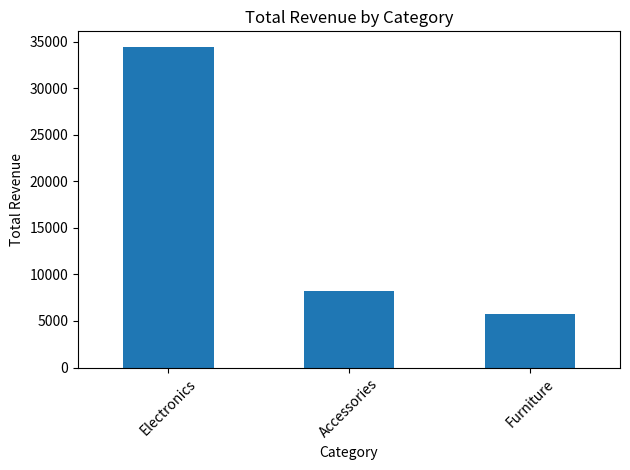

Recreate this plot in Python.
import pandas as pd
import matplotlib.pyplot as plt


# Create sample product sales data
data = {
    "Product": [
        "Laptop",
        "Mouse",
        "Keyboard",
        "Monitor",
        "Headphones",
        "Phone",
        "Tablet",
        "Charger",
        "Desk",
        "Chair",
    ],
    "Category": [
        "Electronics",
        "Accessories",
        "Accessories",
        "Electronics",
        "Accessories",
        "Electronics",
        "Electronics",
        "Accessories",
        "Furniture",
        "Furniture",
    ],
    "Price": [900, 25, 45, 250, 70, 700, 400, 30, 200, 150],
    "Units_Sold": [12, 80, 45, 20, 35, 18, 15, 60, 10, 25],
}

df = pd.DataFrame(data)

# Calculate total revenue for each product
df["Total_Revenue"] = df["Price"] * df["Units_Sold"]

print("Product Sales Data:")
print(df)

# Find the best-selling product in each category
best_selling_products = df.loc[
    df.groupby("Category")["Units_Sold"].idxmax()
]

print("\nBest-selling product in each category:")
print(best_selling_products[["Category", "Product", "Units_Sold"]])

# Calculate total revenue by category
revenue_by_category = (
    df.groupby("Category")["Total_Revenue"]
    .sum()
    .sort_values(ascending=False)
)

print("\nTotal revenue by category:")
print(revenue_by_category)

# Create a bar chart
revenue_by_category.plot(
    kind="bar",
    title="Total Revenue by Category",
)

plt.xlabel("Category")
plt.ylabel("Total Revenue")
plt.xticks(rotation=45)
plt.tight_layout()
plt.show()
